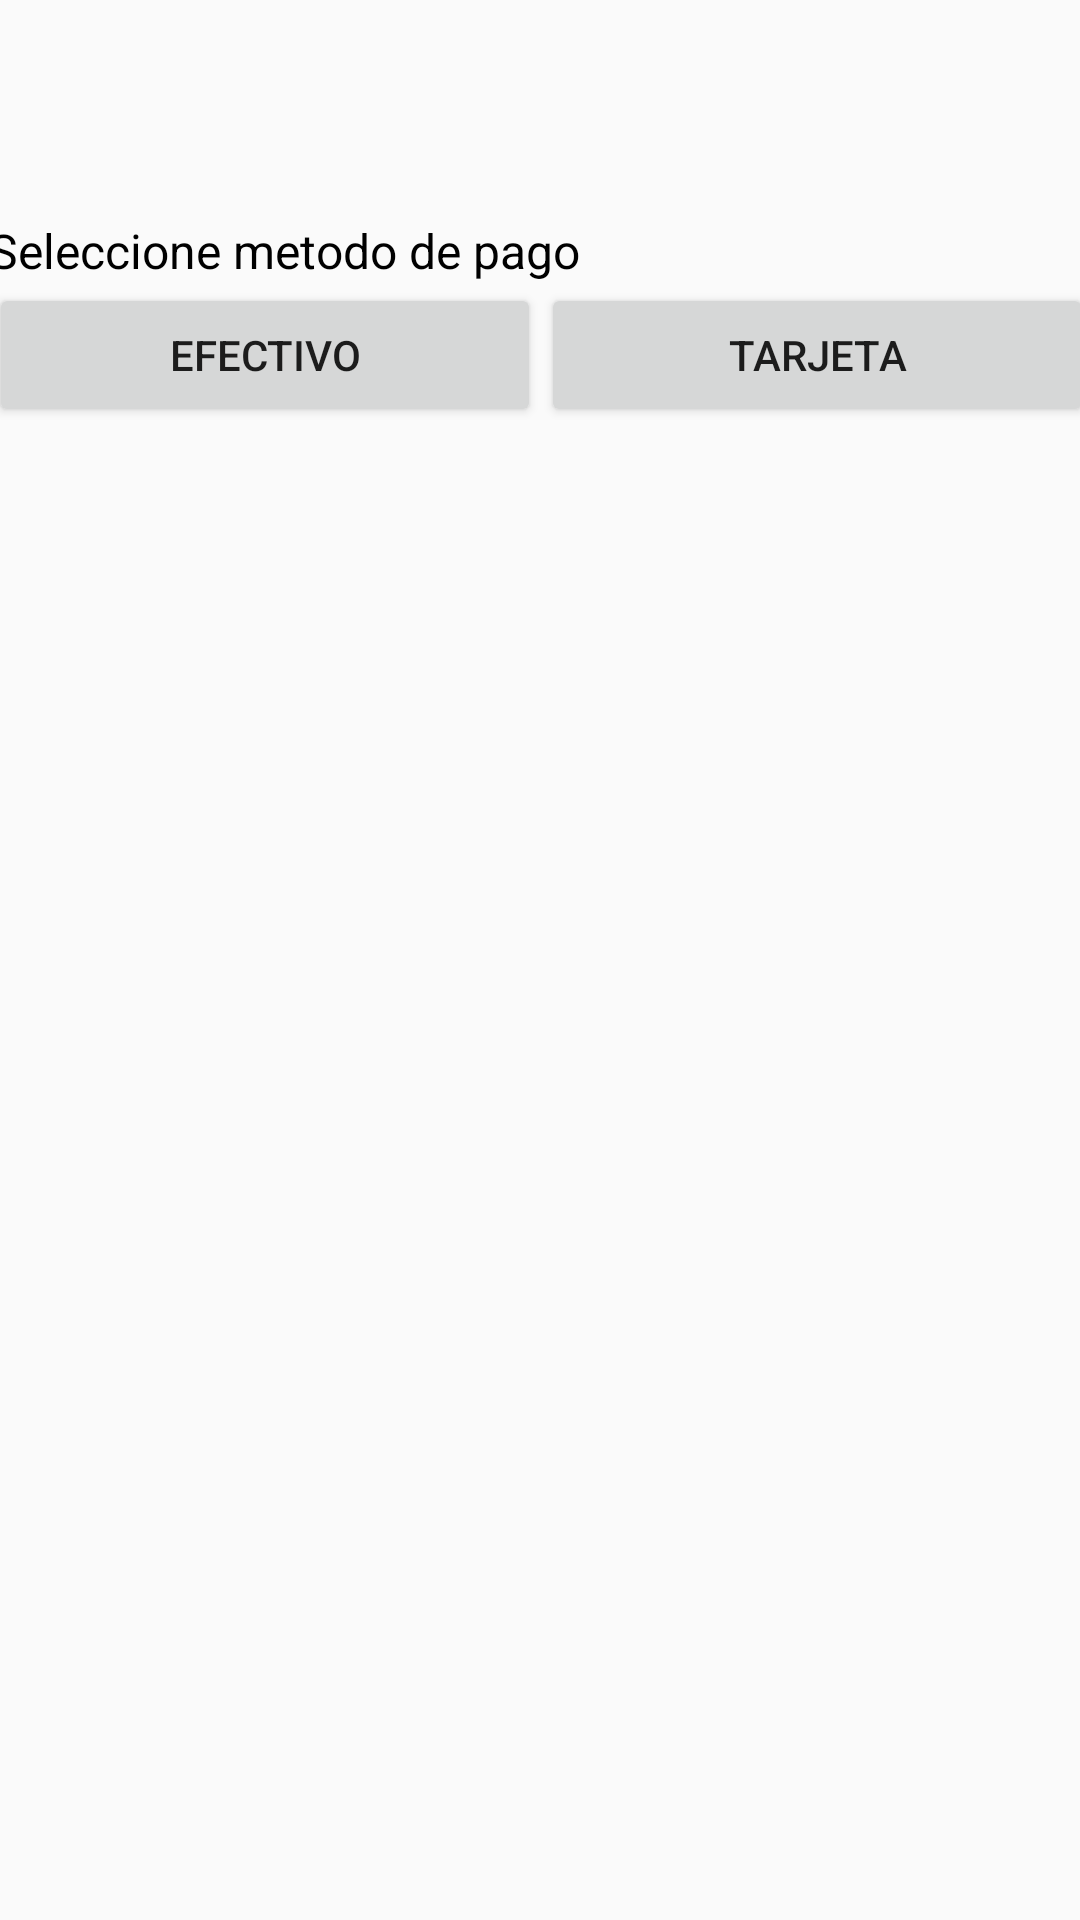

Produce the Android XML layout that renders to this screen, including the resource entries it uses.
<!-- AndroidManifest.xml: application theme AppTheme -->
<!-- res/layout/activity_metodo_de_pago.xml -->
<?xml version="1.0" encoding="utf-8"?>
<android.support.constraint.ConstraintLayout xmlns:android="http://schemas.android.com/apk/res/android"
    xmlns:app="http://schemas.android.com/apk/res-auto"
    xmlns:tools="http://schemas.android.com/tools"
    android:layout_width="match_parent"
    android:layout_height="match_parent"
    tools:context="co.edu.uis.conectacampo.MetodoDePago">

    <LinearLayout
        android:layout_width="368dp"
        android:layout_height="495dp"
        android:layout_marginBottom="8dp"
        android:layout_marginEnd="8dp"
        android:layout_marginStart="8dp"
        android:layout_marginTop="8dp"
        android:orientation="vertical"
        app:layout_constraintBottom_toBottomOf="parent"
        app:layout_constraintEnd_toEndOf="parent"
        app:layout_constraintStart_toStartOf="parent"
        app:layout_constraintTop_toTopOf="parent">

        <TextView
            android:id="@+id/titulo"
            style="@android:style/Widget.TextView.SpinnerItem"
            android:layout_width="match_parent"
            android:layout_height="wrap_content"
            android:text="Seleccione metodo de pago" />

        <LinearLayout
            android:layout_width="match_parent"
            android:layout_height="match_parent"
            android:orientation="horizontal">

            <Button
                android:id="@+id/button4"
                android:layout_width="wrap_content"
                android:layout_height="wrap_content"
                android:layout_weight="1"
                android:text="Efectivo"
                android:onClick="efectivo"/>

            <Button
                android:layout_width="wrap_content"
                android:layout_height="wrap_content"
                android:layout_weight="1"
                android:text="Tarjeta"
                android:onClick="tarjeta"/>
        </LinearLayout>
    </LinearLayout>
</android.support.constraint.ConstraintLayout>
<!-- resources referenced by this layout -->
<resources>
  <style name="AppTheme" parent="Theme.AppCompat.Light.DarkActionBar">
          
          <item name="colorPrimary">@color/colorVerde</item>
          <item name="colorPrimaryDark">@color/colorVerde</item>
          <item name="colorAccent">@color/colorAccent</item>
      </style>
  <color name="colorVerde">#709F35</color>
  <color name="colorAccent">#FF4081</color>
</resources>
